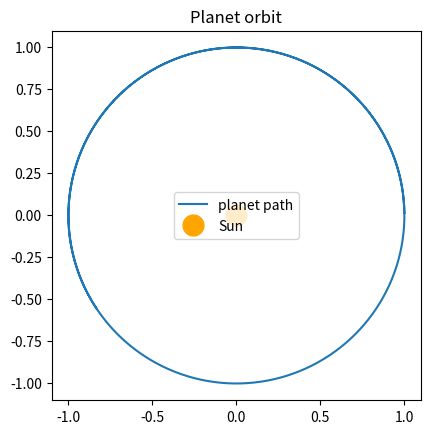

Source code (Python):
# Planet going around the Sun - the simple version
#
# The story:
#   The Sun pulls the planet towards it (gravity).
#   The planet is also moving sideways.
#   Pull + sideways motion = the planet goes round and round.
#
# We make a movie one tiny step at a time:
#   1. Find out how strongly the Sun pulls the planet.
#   2. Change the planet's speed a little because of the pull.
#   3. Move the planet a little bit.
#   4. Repeat many times and remember every place the planet visited.

import math
import matplotlib.pyplot as plt

# ---- starting point ----
x = 1.0        # planet starts 1 step to the right of the Sun
y = 0.0
vx = 0.0       # no speed to the right
vy = 1.0       # speed 1 going upwards (try 0.5, 0.8, 1.2, 1.5 later!)

dt = 0.01      # size of one tiny time step
steps = 1000   # how many steps to take

# lists to remember where the planet has been
xs = []
ys = []

# ---- the movie loop ----
for step in range(steps):
    # distance from the Sun (the Sun sits at 0, 0)
    r = math.sqrt(x * x + y * y)

    # the pull of gravity gets weaker when you are far away
    ax = -x / (r * r * r)
    ay = -y / (r * r * r)

    # 1) the pull changes the speed
    vx = vx + ax * dt
    vy = vy + ay * dt

    # 2) the speed changes the position
    x = x + vx * dt
    y = y + vy * dt

    # remember this place
    xs.append(x)
    ys.append(y)

# ---- draw the picture ----
plt.plot(xs, ys, label="planet path")
plt.plot(0, 0, "o", color="orange", markersize=15, label="Sun")
plt.gca().set_aspect("equal")    # makes circles look like circles
plt.legend()
plt.title("Planet orbit")
plt.savefig("orbit.png")
plt.show()
